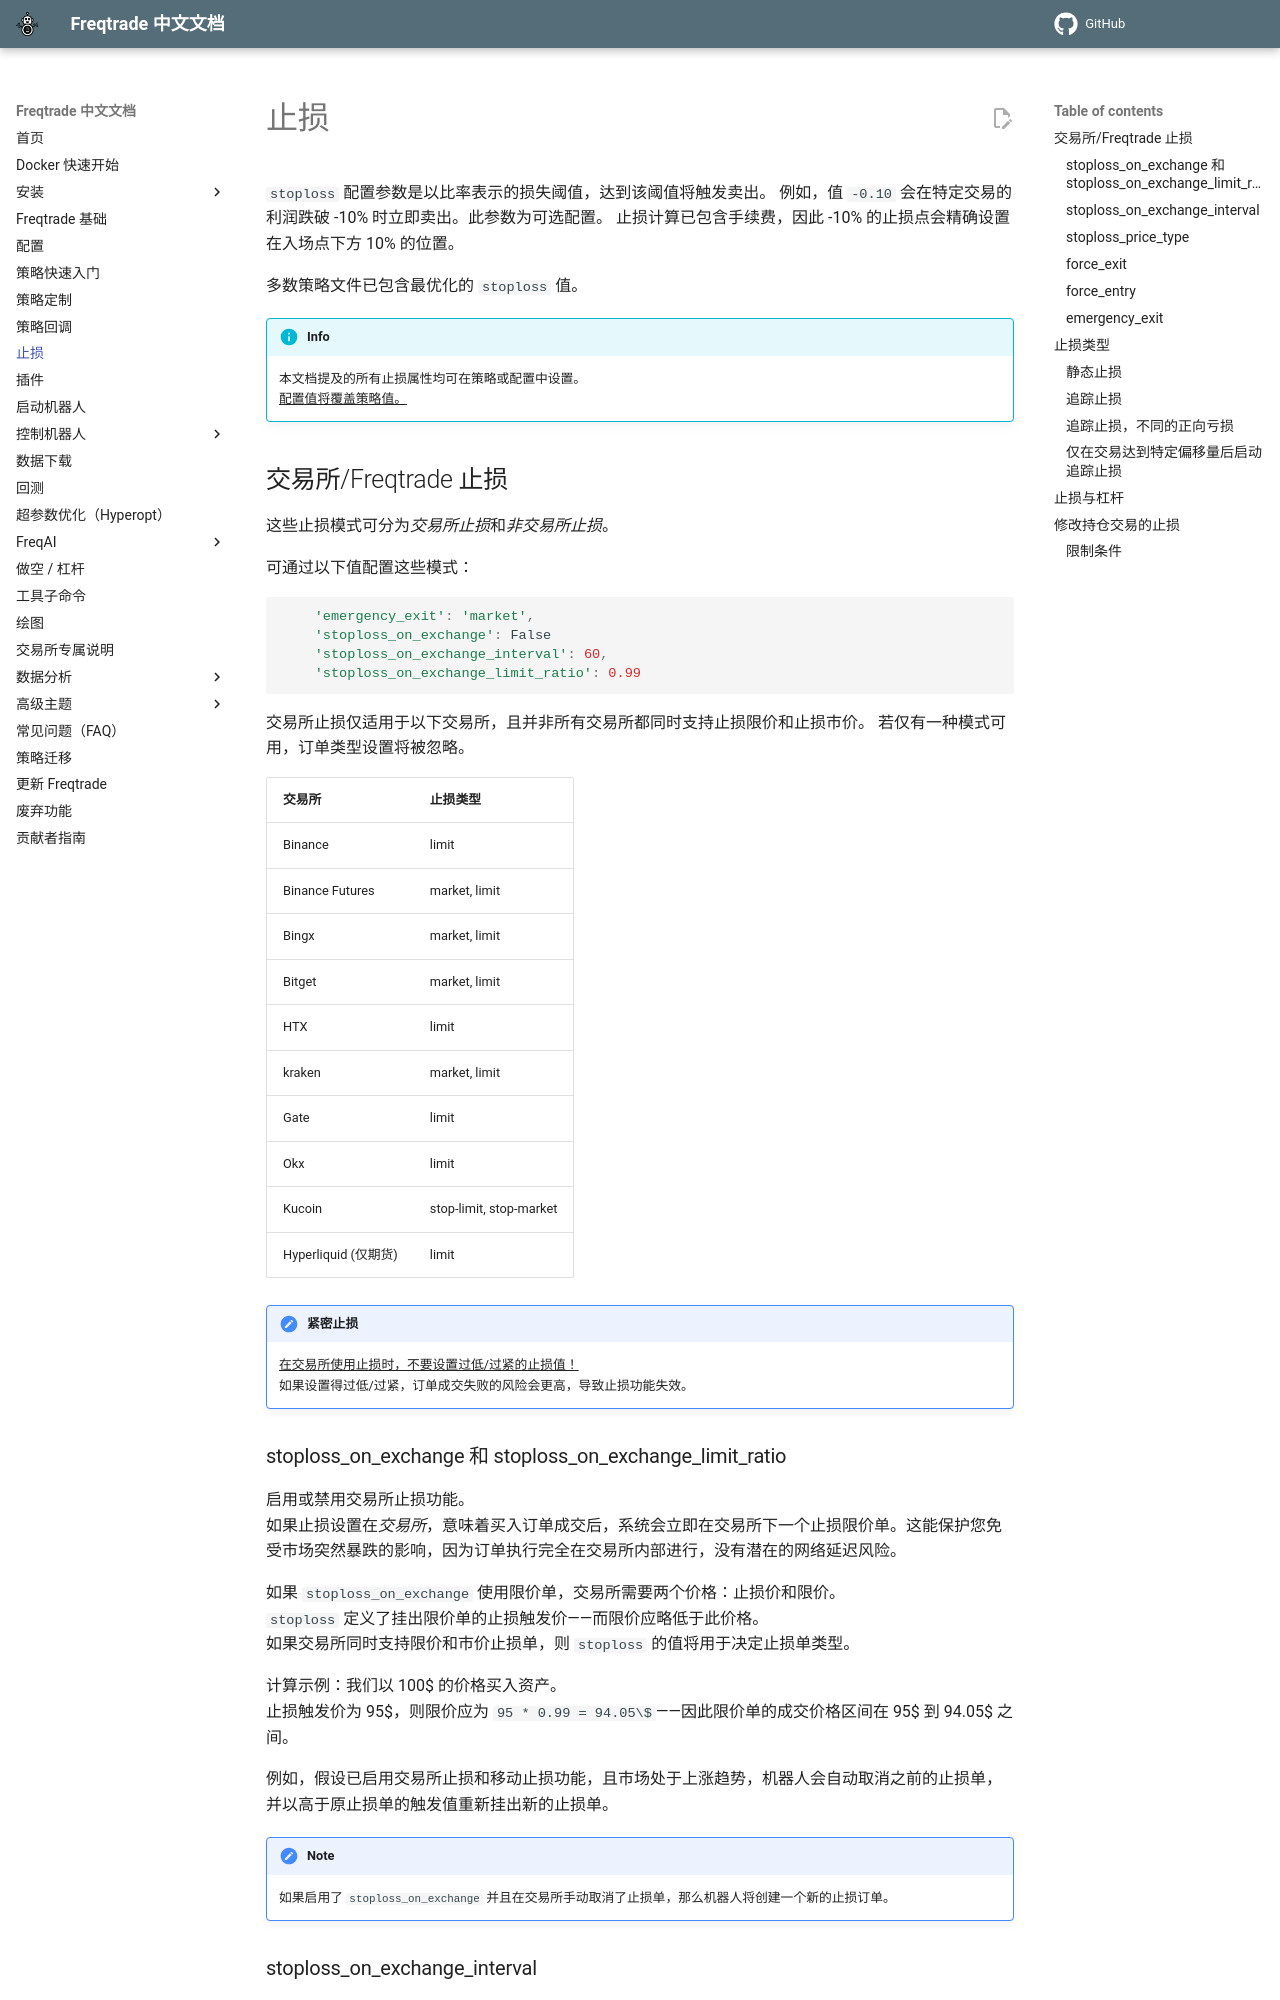

repository: zdocapp/freqtrade-zh · page: stoploss/index.html · generator: mkdocs

# 止损

`stoploss` 配置参数是以比率表示的损失阈值，达到该阈值将触发卖出。
例如，值 `-0.10` 会在特定交易的利润跌破 -10% 时立即卖出。此参数为可选配置。
止损计算已包含手续费，因此 -10% 的止损点会精确设置在入场点下方 10% 的位置。

多数策略文件已包含最优化的 `stoploss` 值。

!!! Info
    本文档提及的所有止损属性均可在策略或配置中设置。  
    <ins>配置值将覆盖策略值。</ins>

## 交易所/Freqtrade 止损

这些止损模式可分为*交易所止损*和*非交易所止损*。

可通过以下值配置这些模式：

``` python
    'emergency_exit': 'market',
    'stoploss_on_exchange': False
    'stoploss_on_exchange_interval': 60,
    'stoploss_on_exchange_limit_ratio': 0.99
```

交易所止损仅适用于以下交易所，且并非所有交易所都同时支持止损限价和止损市价。
若仅有一种模式可用，订单类型设置将被忽略。

| 交易所 | 止损类型 |
|----------|-------------|
| Binance  | limit |
| Binance Futures  | market, limit |
| Bingx    | market, limit |
| Bitget   | market, limit |
| HTX      | limit |
| kraken   | market, limit |
| Gate     | limit |
| Okx      | limit |
| Kucoin   | stop-limit, stop-market|
| Hyperliquid (仅期货)   | limit |

!!! Note "紧密止损"
    <ins>在交易所使用止损时，不要设置过低/过紧的止损值！</ins>  
    如果设置得过低/过紧，订单成交失败的风险会更高，导致止损功能失效。

### stoploss_on_exchange 和 stoploss_on_exchange_limit_ratio

启用或禁用交易所止损功能。  
如果止损设置在*交易所*，意味着买入订单成交后，系统会立即在交易所下一个止损限价单。这能保护您免受市场突然暴跌的影响，因为订单执行完全在交易所内部进行，没有潜在的网络延迟风险。

如果 `stoploss_on_exchange` 使用限价单，交易所需要两个价格：止损价和限价。  
`stoploss` 定义了挂出限价单的止损触发价——而限价应略低于此价格。  
如果交易所同时支持限价和市价止损单，则 `stoploss` 的值将用于决定止损单类型。

计算示例：我们以 100\$ 的价格买入资产。  
止损触发价为 95\$，则限价应为 `95 * 0.99 = 94.05\$`——因此限价单的成交价格区间在 95\$ 到 94.05\$ 之间。

例如，假设已启用交易所止损和移动止损功能，且市场处于上涨趋势，机器人会自动取消之前的止损单，并以高于原止损单的触发值重新挂出新的止损单。

!!! Note
    如果启用了 `stoploss_on_exchange` 并且在交易所手动取消了止损单，那么机器人将创建一个新的止损订单。

### stoploss_on_exchange_interval

对于交易所止损，还有另一个名为 `stoploss_on_exchange_interval` 的参数。该参数配置机器人检查止损并在必要时更新止损单的时间间隔（以秒为单位）。
机器人无法每 5 秒（每次迭代）执行这些操作，否则会被交易所封禁。
因此，此参数将告知机器人应多久更新一次止损订单。默认值为 60（1 分钟）。
如果您意外取消了止损单，同样的逻辑将在交易所重新应用止损订单。
